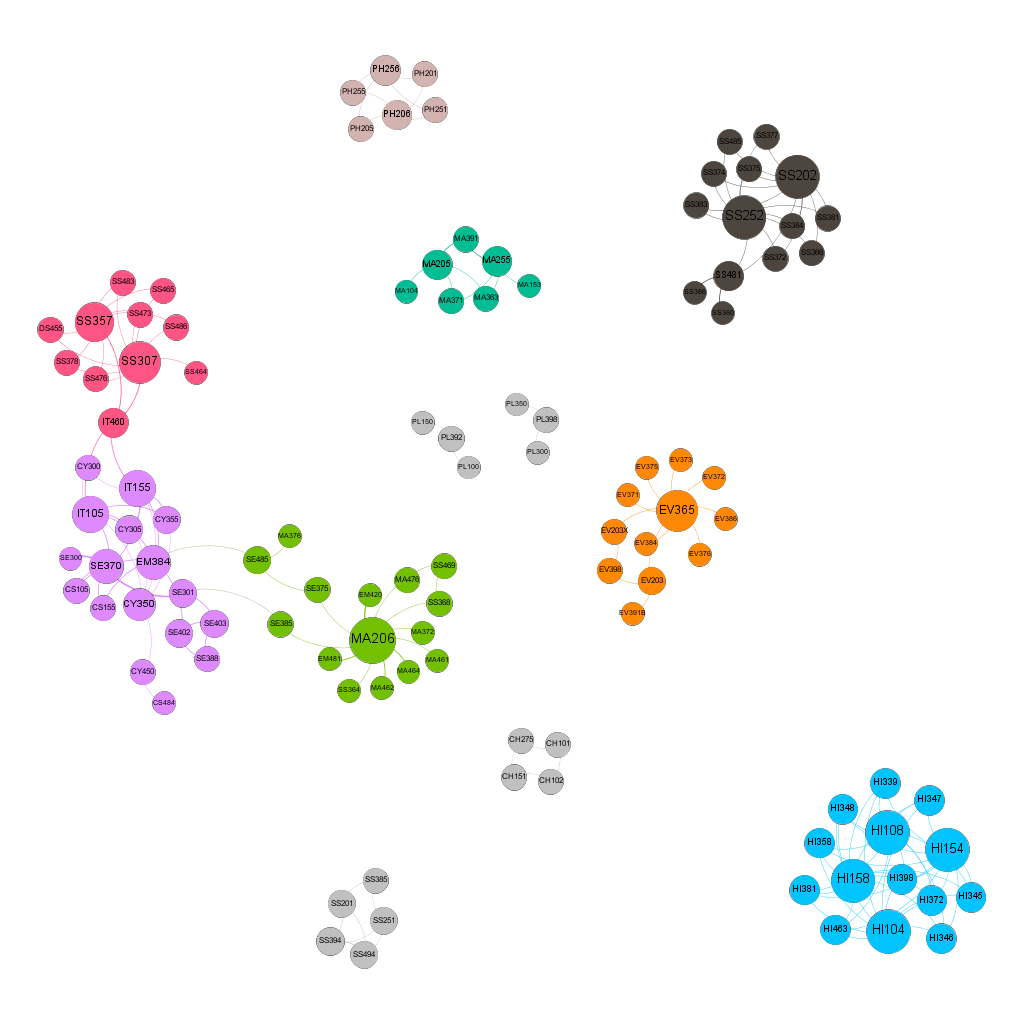

Data behind this chart, as committed beside it:
IT105; EM384
IT155; EM384
CS105; EM384
CS155; EM384
SE301; SE370
IT155; SE370
SE301; SE370
SE300; SE370
CS105; SE370
SE301; SE370
CS155; SE370
SE301; SE370
IT105; SE370
SE300; SE370
CS155; SE370
SE300; SE370
IT105; SE370
SE300; SE370
IT155; SE370
CS105; SE370
MA206; SE385
SE301; SE385
MA104; MA205
MA153; MA255
MA205; MA363
MA255; MA363
MA205; MA371
MA255; MA371
MA206; MA372
MA205; MA391
MA255; MA391
MA206; MA462
MA206; MA464
MA206; SE375
PL100; PL392
PL150; PL392
PL300; PL398
PL350; PL398
MA206; EM420
MA206; EM481
EV203; EV391B
MA206; EM420
MA206; EM481
SS307; DS455
SS357; DS455
EM384; SE485
MA376; SE485
SE375; SE485
SS307; SS464
SS307; SS465
SS357; SS465
SS202; SS481
SS360; SS481
SS386; SS481
SS252; SS481
SS360; SS481
SS386; SS481
SS307; SS483
SS357; SS483
MA206; MA476
MA206; SS368
... 144 more rows
